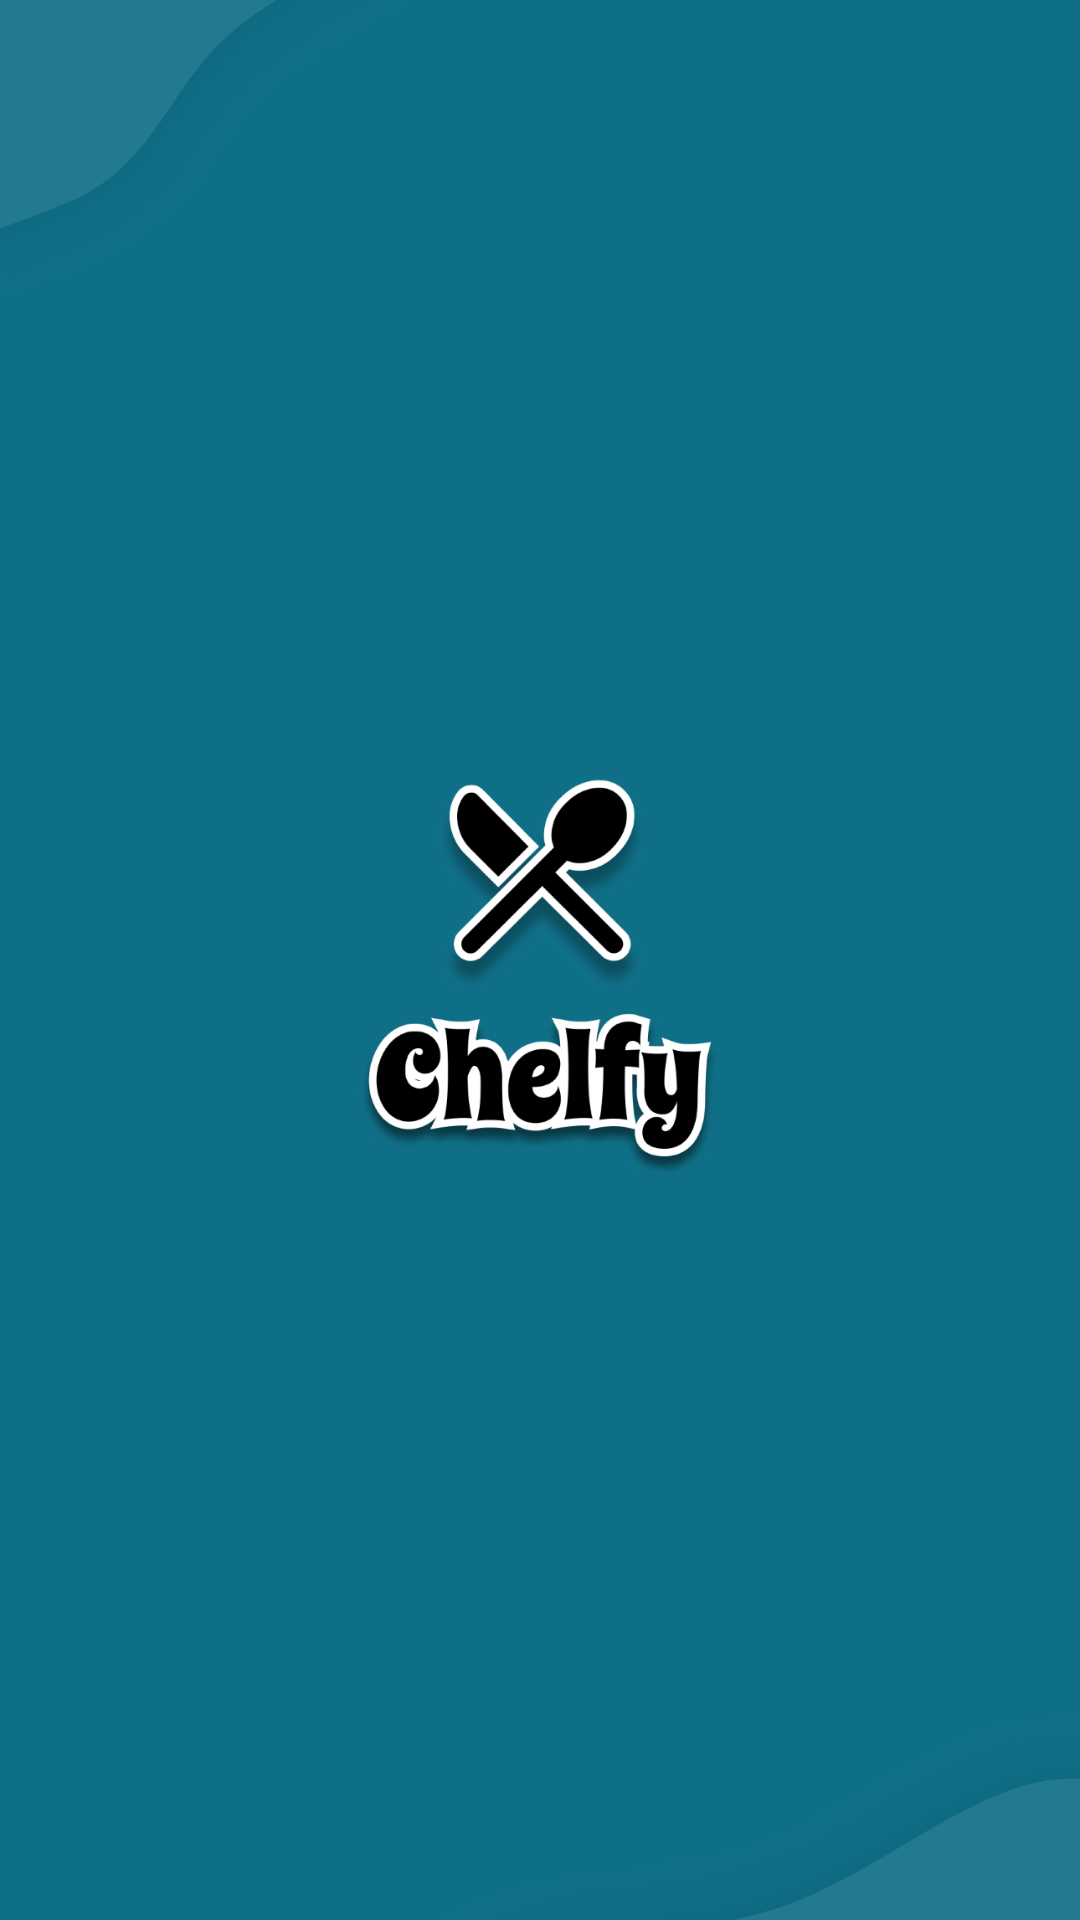

This screen was rendered from an Android layout file. Write that file and the resources it references.
<!-- AndroidManifest.xml: application theme AppTheme -->
<!-- res/layout/activity_splash_sreen.xml -->
<?xml version="1.0" encoding="utf-8"?>
<androidx.constraintlayout.widget.ConstraintLayout xmlns:android="http://schemas.android.com/apk/res/android"
    xmlns:app="http://schemas.android.com/apk/res-auto"
    xmlns:tools="http://schemas.android.com/tools"
    android:layout_width="match_parent"
    android:layout_height="match_parent"
    tools:context="com.oudombun.chelfy.app.SplashScreen">

    <ImageView
        android:scaleType="centerCrop"
        android:src="@drawable/splash_screen"
        android:id="@+id/imageView"
        android:layout_width="match_parent"
        android:layout_height="match_parent"
        app:layout_constraintBottom_toBottomOf="parent"
        app:layout_constraintEnd_toEndOf="parent"
        app:layout_constraintStart_toStartOf="parent"
        app:layout_constraintTop_toTopOf="parent"
        />
</androidx.constraintlayout.widget.ConstraintLayout>
<!-- resources referenced by this layout -->
<resources>
  <!-- drawable splash_screen: png bitmap (drawable-hdpi, 73162 bytes) -->
  <style name="AppTheme" parent="Theme.MaterialComponents.Light.DarkActionBar">
          
          <item name="colorPrimary">@color/colorPrimary</item>
          <item name="colorPrimaryDark">@color/colorPrimaryDark</item>
          <item name="colorAccent">@color/colorAccent</item>
          <item name="actionModeBackground">@color/contextualActionBarColor</item>
          <item name="android:statusBarColor">@color/statusBarColor</item>
          <item name="actionBarStyle">@style/CustomActionBarStyle</item>
          <item name="bottomSheetDialogTheme">@style/AppBottomSheetDialogTheme</item>
          <item name="elevationOverlayEnabled">true</item>
      </style>
  <color name="colorPrimary">#0F6F87</color>
  <color name="colorPrimaryDark">#0F6F87</color>
  <color name="colorAccent">#FF7465</color>
  <color name="contextualActionBarColor">@color/dark</color>
  <color name="statusBarColor">@color/colorPrimaryDark</color>
  <style name="CustomActionBarStyle" parent="Widget.MaterialComponents.ActionBar.Primary">
          <item name="background">@color/actionBarBackgroundColor</item>
      </style>
  <style name="AppBottomSheetDialogTheme" parent="Theme.MaterialComponents.BottomSheetDialog">
          <item name="android:windowBackground">@android:color/transparent</item>
          <item name="android:backgroundDimAmount">0.5</item>
      </style>
  <color name="dark">#313C44</color>
  <color name="actionBarBackgroundColor">@color/colorPrimary</color>
  
      // Custom BottomNavigationView Style
</resources>
